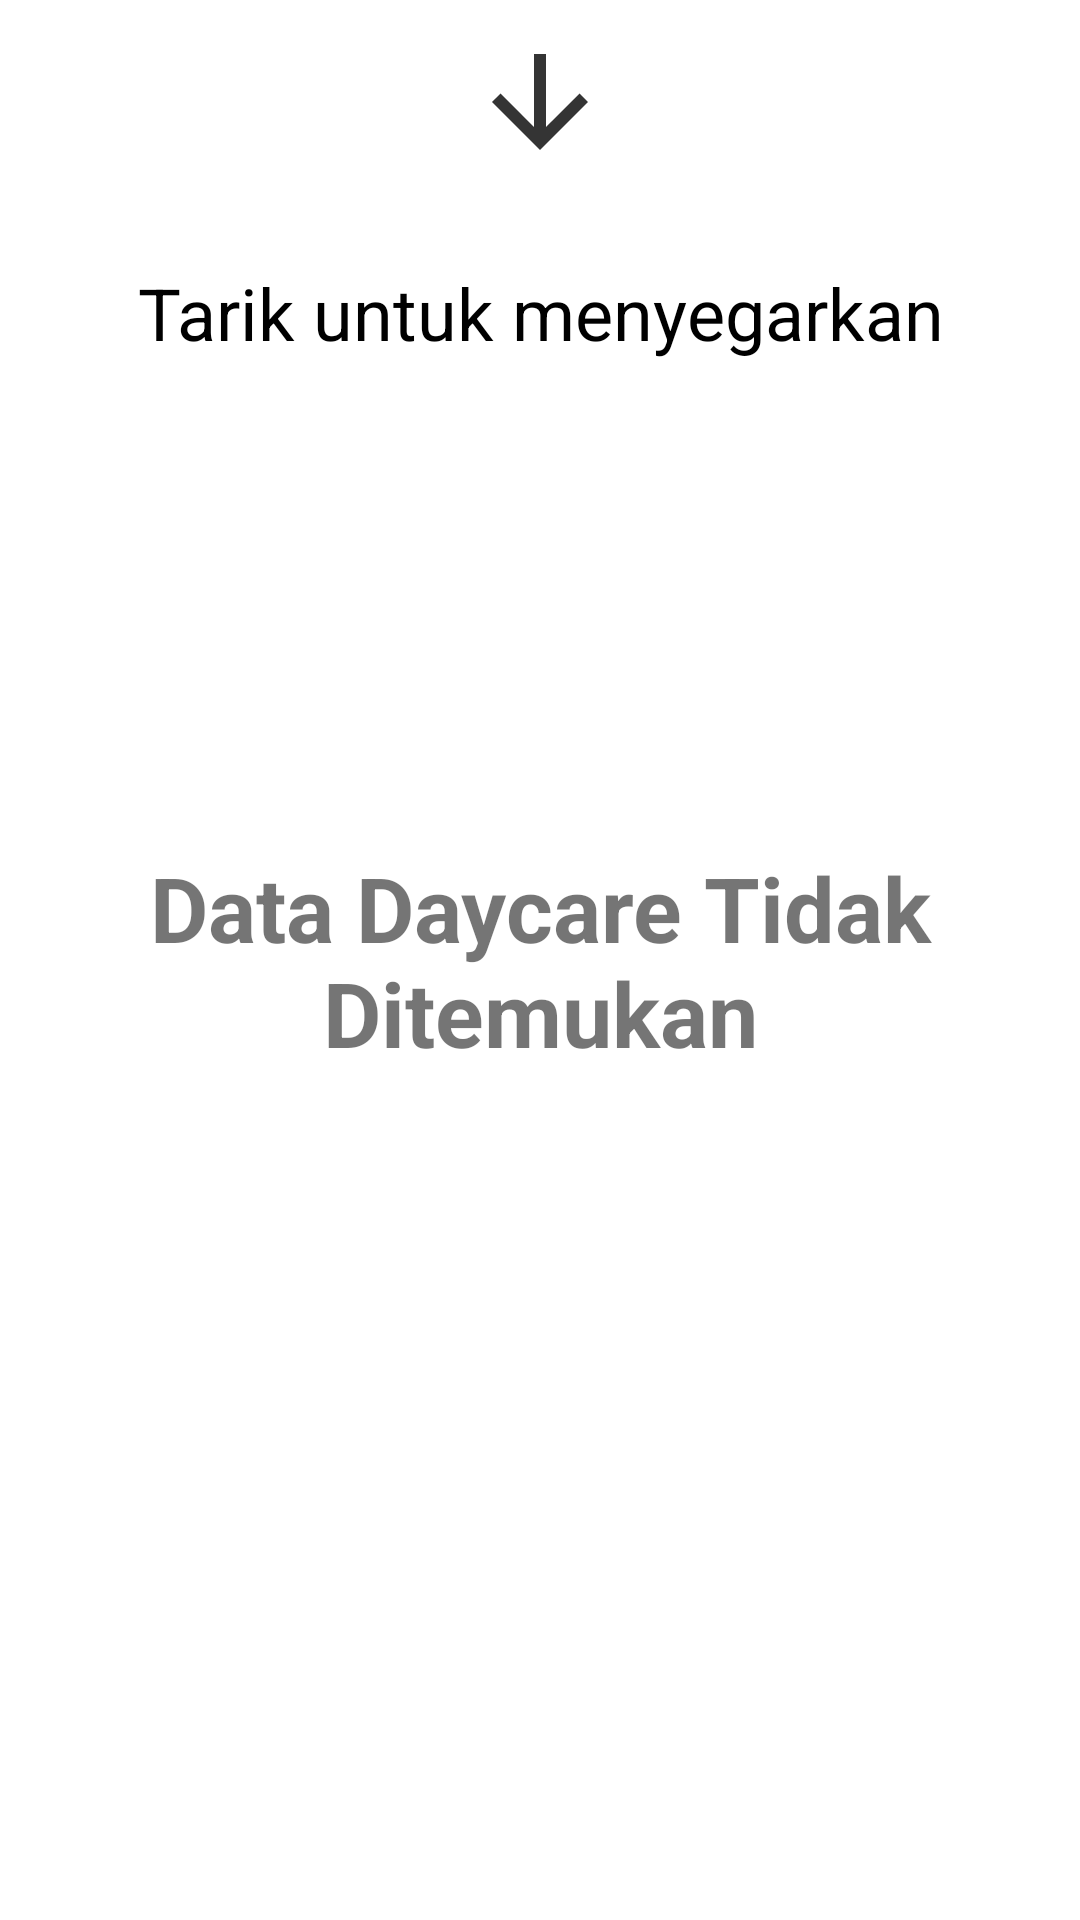

Android layout source for this screen:
<!-- AndroidManifest.xml: application theme Theme.KidCare -->
<!-- res/layout/daycare_data_not_found.xml -->
<?xml version="1.0" encoding="utf-8"?>
<RelativeLayout xmlns:android="http://schemas.android.com/apk/res/android"
    android:layout_width="match_parent"
    android:layout_height="match_parent">

    <TextView
        android:layout_width="wrap_content"
        android:layout_height="wrap_content"
        android:layout_centerInParent="true"
        android:text="Data Daycare Tidak Ditemukan"
        android:textAlignment="center"
        android:textSize="30dp"
        android:textStyle="bold">

    </TextView>

    <TextView
        android:layout_width="wrap_content"
        android:layout_height="wrap_content"
        android:layout_below="@+id/iv_down_arrow"
        android:layout_centerHorizontal="true"
        android:layout_marginTop="30dp"
        android:text="Tarik untuk menyegarkan"
        android:textAlignment="center"
        android:textColor="@color/black"
        android:textSize="24dp">

    </TextView>

    <ImageView
        android:id="@+id/iv_down_arrow"
        android:layout_width="wrap_content"
        android:layout_height="wrap_content"
        android:layout_centerHorizontal="true"
        android:src="@drawable/ic_baseline_arrow_downward_48"
        android:layout_marginTop="10dp"></ImageView>
</RelativeLayout>
<!-- resources referenced by this layout -->
<resources>
  <color name="black">#FF000000</color>
  <!-- drawable ic_baseline_arrow_downward_48 (drawable) -->
  <vector android:height="48dp" android:tint="#343434"
      android:viewportHeight="24" android:viewportWidth="24"
      android:width="48dp" xmlns:android="http://schemas.android.com/apk/res/android">
      <path android:fillColor="@android:color/white" android:pathData="M20,12l-1.41,-1.41L13,16.17V4h-2v12.17l-5.58,-5.59L4,12l8,8 8,-8z"/>
  </vector>
  <style name="Theme.KidCare" parent="Theme.MaterialComponents.Light.NoActionBar">
          
          <item name="colorPrimary">#F2893C</item>
          <item name="colorPrimaryVariant">#d35400</item>
          <item name="colorOnPrimary">@color/white</item>
          
          <item name="colorSecondary">#F2893C</item>
          <item name="colorSecondaryVariant">#d35400</item>
          <item name="colorOnSecondary">@color/white</item>
          
          <item name="android:statusBarColor" tools:targetApi="l">?attr/colorPrimaryVariant</item>
          
          <item name="android:forceDarkAllowed" tools:targetApi="q">false</item>
          <item name="windowActionBar">false</item>
          <item name="windowNoTitle">true</item>
      </style>
  <color name="white">#FFFFFFFF</color>
</resources>
